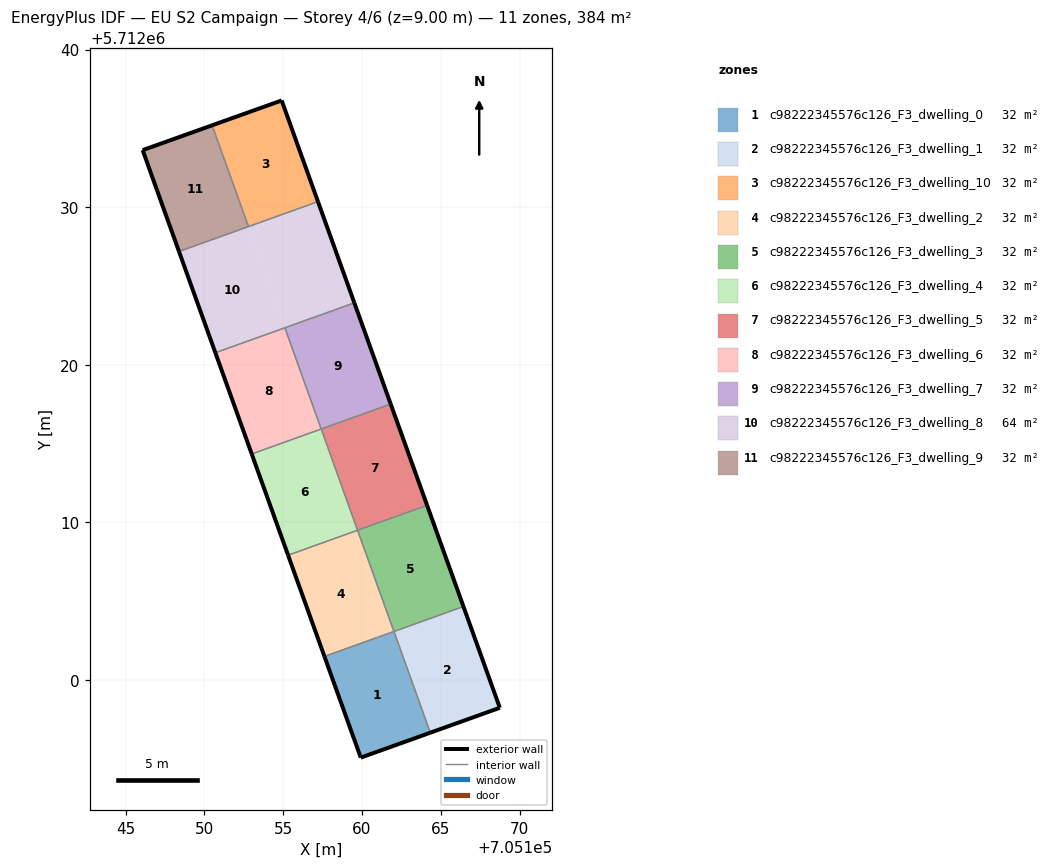
=== STOREY PLAN SPEC (per zone: floor XY polygon, exterior-wall plan segments, windows/doors) ===
zone 1: c98222345576c126_F3_dwelling_0  (32.0 m²)
  floor: (705164.33, 5711996.64) (705162.03, 5712003.07) (705157.62, 5712001.48) (705159.92, 5711995.06)
  floor: (705164.34, 5711996.64) (705162.42, 5712001.97) (705164.33, 5711996.64)
  exterior wall: (705164.34, 5711996.64) – (705159.92, 5711995.06)  [4.7 m]
  exterior wall: (705159.92, 5711995.06) – (705157.62, 5712001.48)  [6.8 m]
  interior walls: 2
zone 2: c98222345576c126_F3_dwelling_1  (32.0 m²)
  floor: (705168.75, 5711998.22) (705166.44, 5712004.65) (705162.03, 5712003.06) (705164.34, 5711996.64)
  floor: (705166.44, 5712004.65) (705166.44, 5712004.65) (705162.03, 5712003.06)
  exterior wall: (705166.44, 5712004.65) – (705168.75, 5711998.22)  [6.8 m]
  exterior wall: (705168.75, 5711998.22) – (705164.34, 5711996.64)  [4.7 m]
  interior walls: 2
zone 3: c98222345576c126_F3_dwelling_10  (32.0 m²)
  floor: (705157.20, 5712030.35) (705154.90, 5712036.77) (705150.49, 5712035.20) (705152.80, 5712028.77)
  floor: (705152.79, 5712028.77) (705150.49, 5712035.20) (705150.48, 5712035.20)
  exterior wall: (705150.48, 5712035.20) – (705154.90, 5712036.77)  [4.7 m]
  exterior wall: (705154.90, 5712036.77) – (705157.20, 5712030.35)  [6.8 m]
  interior walls: 2
zone 4: c98222345576c126_F3_dwelling_2  (32.0 m²)
  floor: (705162.03, 5712003.07) (705159.72, 5712009.49) (705155.31, 5712007.91) (705157.61, 5712001.49)
  floor: (705162.03, 5712003.07) (705157.61, 5712001.49) (705157.62, 5712001.48)
  exterior wall: (705157.62, 5712001.48) – (705155.31, 5712007.91)  [6.8 m]
  interior walls: 3
zone 5: c98222345576c126_F3_dwelling_3  (32.0 m²)
  floor: (705166.44, 5712004.65) (705164.13, 5712011.07) (705159.72, 5712009.49) (705162.03, 5712003.07)
  floor: (705164.13, 5712011.07) (705161.93, 5712010.28) (705159.72, 5712009.49)
  exterior wall: (705164.13, 5712011.08) – (705166.44, 5712004.65)  [6.8 m]
  interior walls: 3
zone 6: c98222345576c126_F3_dwelling_4  (32.0 m²)
  floor: (705159.72, 5712009.50) (705157.41, 5712015.92) (705153.00, 5712014.33) (705155.31, 5712007.91)
  floor: (705159.72, 5712009.49) (705159.72, 5712009.50) (705155.31, 5712007.91)
  exterior wall: (705155.31, 5712007.91) – (705153.00, 5712014.33)  [6.8 m]
  interior walls: 3
zone 7: c98222345576c126_F3_dwelling_5  (32.0 m²)
  floor: (705164.13, 5712011.08) (705161.82, 5712017.50) (705157.41, 5712015.91) (705159.72, 5712009.49)
  floor: (705161.82, 5712017.50) (705157.41, 5712015.92) (705159.67, 5712016.72)
  exterior wall: (705161.82, 5712017.50) – (705164.13, 5712011.08)  [6.8 m]
  interior walls: 3
zone 8: c98222345576c126_F3_dwelling_6  (32.0 m²)
  floor: (705157.41, 5712015.92) (705155.10, 5712022.34) (705150.69, 5712020.76) (705153.00, 5712014.34)
  floor: (705157.41, 5712015.92) (705155.20, 5712015.13) (705153.00, 5712014.33)
  exterior wall: (705153.00, 5712014.33) – (705150.69, 5712020.76)  [6.8 m]
  interior walls: 3
zone 9: c98222345576c126_F3_dwelling_7  (32.0 m²)
  floor: (705161.82, 5712017.50) (705159.52, 5712023.92) (705155.10, 5712022.34) (705157.41, 5712015.92)
  floor: (705159.52, 5712023.92) (705159.51, 5712023.93) (705155.10, 5712022.34)
  exterior wall: (705159.51, 5712023.93) – (705161.82, 5712017.50)  [6.8 m]
  interior walls: 3
zone 10: c98222345576c126_F3_dwelling_8  (64.0 m²)
  floor: (705155.10, 5712022.35) (705152.80, 5712028.77) (705148.38, 5712027.18) (705150.69, 5712020.76)
  floor: (705157.21, 5712030.35) (705157.20, 5712030.35) (705153.25, 5712028.93)
  floor: (705159.51, 5712023.93) (705157.21, 5712030.35) (705152.80, 5712028.77) (705155.10, 5712022.34)
  floor: (705159.51, 5712023.93) (705157.21, 5712030.35) (705152.80, 5712028.77) (705153.27, 5712027.46) (705152.80, 5712028.77) (705157.21, 5712030.35)
  floor: (705159.51, 5712023.93) (705155.10, 5712022.34) (705150.69, 5712020.76)
  exterior wall: (705150.69, 5712020.76) – (705148.38, 5712027.18)  [6.8 m]
  exterior wall: (705157.20, 5712030.35) – (705159.51, 5712023.93)  [6.8 m]
  interior walls: 4
zone 11: c98222345576c126_F3_dwelling_9  (32.0 m²)
  floor: (705152.79, 5712028.77) (705150.48, 5712035.20) (705146.08, 5712033.62) (705146.99, 5712031.05) (705148.38, 5712027.19)
  floor: (705150.49, 5712027.94) (705148.38, 5712027.19) (705148.38, 5712027.18)
  exterior wall: (705148.38, 5712027.18) – (705146.99, 5712031.05)  [4.1 m]
  exterior wall: (705146.99, 5712031.05) – (705146.08, 5712033.62)  [2.7 m]
  exterior wall: (705146.08, 5712033.62) – (705150.48, 5712035.20)  [4.7 m]
  interior walls: 2

=== DERIVED (storey summary) ===
Building: EU S2 Campaign
Storey: 4 of 6  (floor level z = 9.00 m)
Storey gross floor area: 383.8 m²
Zones on this storey: 11
  - c98222345576c126_F3_dwelling_0: floor 32.0 m²; exterior wall 11.5 m (34.5 m²); WWR 0.0%
  - c98222345576c126_F3_dwelling_1: floor 32.0 m²; exterior wall 11.5 m (34.6 m²); WWR 0.0%
  - c98222345576c126_F3_dwelling_10: floor 32.0 m²; exterior wall 11.5 m (34.5 m²); WWR 0.0%
  - c98222345576c126_F3_dwelling_2: floor 32.0 m²; exterior wall 6.8 m (20.5 m²); WWR 0.0%
  - c98222345576c126_F3_dwelling_3: floor 32.0 m²; exterior wall 6.8 m (20.5 m²); WWR 0.0%
  - c98222345576c126_F3_dwelling_4: floor 32.0 m²; exterior wall 6.8 m (20.5 m²); WWR 0.0%
  - c98222345576c126_F3_dwelling_5: floor 32.0 m²; exterior wall 6.8 m (20.5 m²); WWR 0.0%
  - c98222345576c126_F3_dwelling_6: floor 32.0 m²; exterior wall 6.8 m (20.5 m²); WWR 0.0%
  - c98222345576c126_F3_dwelling_7: floor 32.0 m²; exterior wall 6.8 m (20.5 m²); WWR 0.0%
  - c98222345576c126_F3_dwelling_8: floor 64.0 m²; exterior wall 13.7 m (41.0 m²); WWR 0.0%
  - c98222345576c126_F3_dwelling_9: floor 32.0 m²; exterior wall 11.5 m (34.5 m²); WWR 0.0%
Zone adjacency (shared interzone walls):
  - c98222345576c126_F3_dwelling_0 ↔ c98222345576c126_F3_dwelling_1
  - c98222345576c126_F3_dwelling_0 ↔ c98222345576c126_F3_dwelling_2
  - c98222345576c126_F3_dwelling_1 ↔ c98222345576c126_F3_dwelling_3
  - c98222345576c126_F3_dwelling_10 ↔ c98222345576c126_F3_dwelling_8
  - c98222345576c126_F3_dwelling_10 ↔ c98222345576c126_F3_dwelling_9
  - c98222345576c126_F3_dwelling_2 ↔ c98222345576c126_F3_dwelling_3
  - c98222345576c126_F3_dwelling_2 ↔ c98222345576c126_F3_dwelling_4
  - c98222345576c126_F3_dwelling_3 ↔ c98222345576c126_F3_dwelling_5
  - c98222345576c126_F3_dwelling_4 ↔ c98222345576c126_F3_dwelling_5
  - c98222345576c126_F3_dwelling_4 ↔ c98222345576c126_F3_dwelling_6
  - c98222345576c126_F3_dwelling_5 ↔ c98222345576c126_F3_dwelling_7
  - c98222345576c126_F3_dwelling_6 ↔ c98222345576c126_F3_dwelling_7
  - c98222345576c126_F3_dwelling_6 ↔ c98222345576c126_F3_dwelling_8
  - c98222345576c126_F3_dwelling_7 ↔ c98222345576c126_F3_dwelling_8
  - c98222345576c126_F3_dwelling_8 ↔ c98222345576c126_F3_dwelling_9